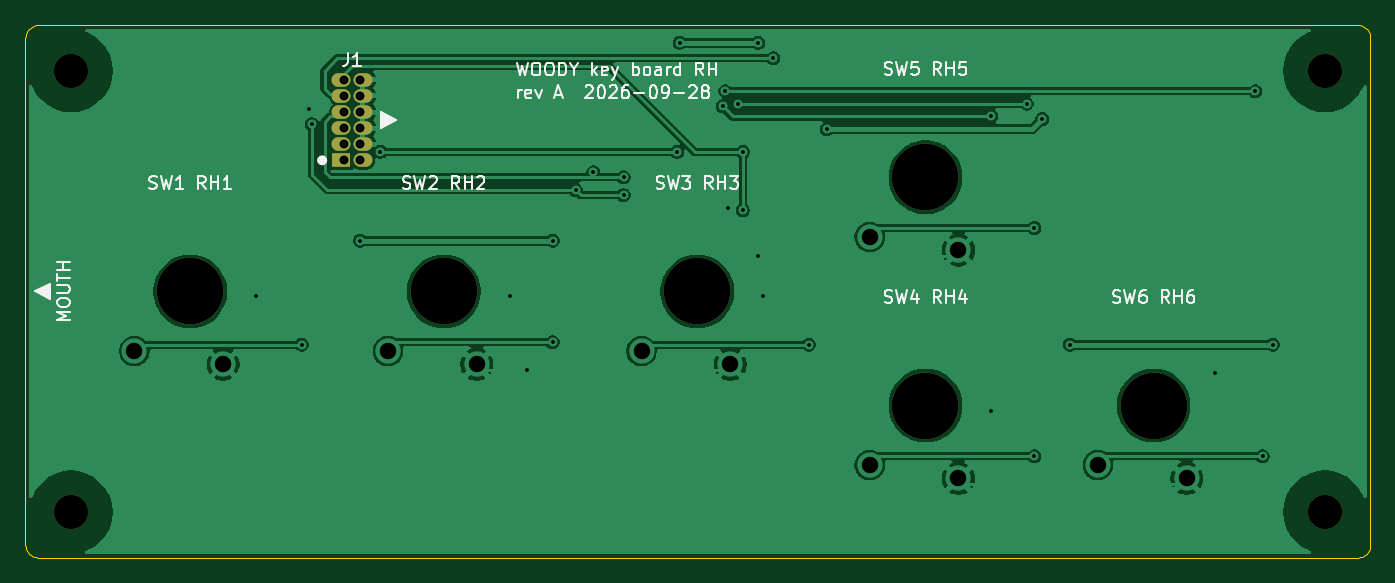
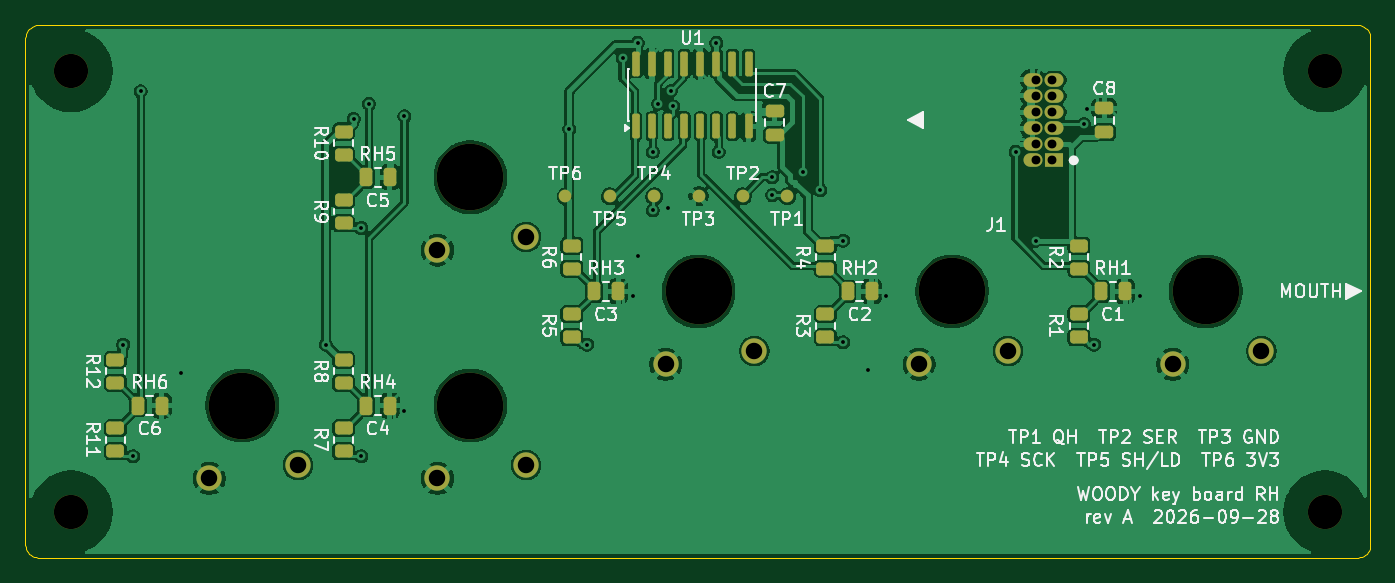
Circuit board: 11 layer files. Board 106.1 x 42.0 mm.
- bottom_copper: key-board-rh-B_Cu.gbr (160775 bytes)
- bottom_mask: key-board-rh-B_Mask.gbr (4956 bytes)
- paste: key-board-rh-B_Paste.gbr (3353 bytes)
- bottom_silk: key-board-rh-B_Silkscreen.gbr (82648 bytes)
- outline: key-board-rh-Edge_Cuts.gbr (2810 bytes)
- top_copper: key-board-rh-F_Cu.gbr (80238 bytes)
- top_mask: key-board-rh-F_Mask.gbr (1376 bytes)
- paste: key-board-rh-F_Paste.gbr (492 bytes)
- top_silk: key-board-rh-F_Silkscreen.gbr (38117 bytes)
- drill: key-board-rh-NPTH.drl (577 bytes)
- drill: key-board-rh-PTH.drl (1391 bytes)

=== bottom_copper: key-board-rh-B_Cu.gbr (160775 bytes, source omitted) ===
=== bottom_mask: key-board-rh-B_Mask.gbr ===
%TF.GenerationSoftware,KiCad,Pcbnew,9.0.9-9.0.9~ubuntu24.04.1*%
%TF.CreationDate,2026-09-29T05:00:09+00:00*%
%TF.ProjectId,key-board-rh,6b65792d-626f-4617-9264-2d72682e6b69,A*%
%TF.SameCoordinates,Original*%
%TF.FileFunction,Soldermask,Bot*%
%TF.FilePolarity,Negative*%
%FSLAX46Y46*%
G04 Gerber Fmt 4.6, Leading zero omitted, Abs format (unit mm)*
G04 Created by KiCad (PCBNEW 9.0.9-9.0.9~ubuntu24.04.1) date 2026-09-29 05:00:09*
%MOMM*%
%LPD*%
G01*
G04 APERTURE LIST*
G04 Aperture macros list*
%AMRoundRect*
0 Rectangle with rounded corners*
0 $1 Rounding radius*
0 $2 $3 $4 $5 $6 $7 $8 $9 X,Y pos of 4 corners*
0 Add a 4 corners polygon primitive as box body*
4,1,4,$2,$3,$4,$5,$6,$7,$8,$9,$2,$3,0*
0 Add four circle primitives for the rounded corners*
1,1,$1+$1,$2,$3*
1,1,$1+$1,$4,$5*
1,1,$1+$1,$6,$7*
1,1,$1+$1,$8,$9*
0 Add four rect primitives between the rounded corners*
20,1,$1+$1,$2,$3,$4,$5,0*
20,1,$1+$1,$4,$5,$6,$7,0*
20,1,$1+$1,$6,$7,$8,$9,0*
20,1,$1+$1,$8,$9,$2,$3,0*%
G04 Aperture macros list end*
%ADD10C,5.250000*%
%ADD11C,2.000000*%
%ADD12C,1.000000*%
%ADD13RoundRect,0.250000X0.475000X-0.250000X0.475000X0.250000X-0.475000X0.250000X-0.475000X-0.250000X0*%
%ADD14RoundRect,0.250000X-0.450000X0.262500X-0.450000X-0.262500X0.450000X-0.262500X0.450000X0.262500X0*%
%ADD15R,1.500000X1.070000*%
%ADD16O,1.500000X1.070000*%
%ADD17RoundRect,0.250000X0.250000X0.475000X-0.250000X0.475000X-0.250000X-0.475000X0.250000X-0.475000X0*%
%ADD18C,2.700000*%
%ADD19RoundRect,0.150000X0.150000X-0.825000X0.150000X0.825000X-0.150000X0.825000X-0.150000X-0.825000X0*%
G04 APERTURE END LIST*
D10*
%TO.C,SW4*%
X276000000Y-130500000D03*
D11*
X271600000Y-135200000D03*
X278600000Y-136250000D03*
%TD*%
D10*
%TO.C,SW2*%
X238000000Y-121500000D03*
D11*
X233600000Y-126200000D03*
X240600000Y-127250000D03*
%TD*%
D10*
%TO.C,SW5*%
X276000000Y-112500000D03*
D11*
X271600000Y-117200000D03*
X278600000Y-118250000D03*
%TD*%
D10*
%TO.C,SW3*%
X258000000Y-121500000D03*
D11*
X253600000Y-126200000D03*
X260600000Y-127250000D03*
%TD*%
D10*
%TO.C,SW6*%
X294000000Y-130500000D03*
D11*
X289600000Y-135200000D03*
X296600000Y-136250000D03*
%TD*%
D10*
%TO.C,SW1*%
X218000000Y-121500000D03*
D11*
X213600000Y-126200000D03*
X220600000Y-127250000D03*
%TD*%
D12*
%TO.C,TP1*%
X251000000Y-114000000D03*
%TD*%
D13*
%TO.C,C8*%
X226000000Y-108950000D03*
X226000000Y-107050000D03*
%TD*%
D12*
%TO.C,TP4*%
X261500000Y-114000000D03*
%TD*%
D14*
%TO.C,R3*%
X248000000Y-123287500D03*
X248000000Y-125112500D03*
%TD*%
D15*
%TO.C,J1*%
X229925000Y-111160000D03*
D16*
X231625000Y-111160000D03*
X229925000Y-109890000D03*
X231625000Y-109890000D03*
X229925000Y-108620000D03*
X231625000Y-108620000D03*
X229925000Y-107350000D03*
X231625000Y-107350000D03*
X229925000Y-106080000D03*
X231625000Y-106080000D03*
X229925000Y-104810000D03*
X231625000Y-104810000D03*
%TD*%
D17*
%TO.C,C6*%
X302250000Y-130500000D03*
X300350000Y-130500000D03*
%TD*%
D14*
%TO.C,R12*%
X304000000Y-126887500D03*
X304000000Y-128712500D03*
%TD*%
D18*
%TO.C,H2*%
X208600000Y-104100000D03*
%TD*%
D13*
%TO.C,C7*%
X252000000Y-109150000D03*
X252000000Y-107250000D03*
%TD*%
D17*
%TO.C,C3*%
X266250000Y-121500000D03*
X264350000Y-121500000D03*
%TD*%
D14*
%TO.C,R9*%
X286000000Y-114287500D03*
X286000000Y-116112500D03*
%TD*%
D17*
%TO.C,C5*%
X284250000Y-112500000D03*
X282350000Y-112500000D03*
%TD*%
D14*
%TO.C,R2*%
X228000000Y-117887500D03*
X228000000Y-119712500D03*
%TD*%
D12*
%TO.C,TP6*%
X268500000Y-114000000D03*
%TD*%
D17*
%TO.C,C2*%
X246250000Y-121500000D03*
X244350000Y-121500000D03*
%TD*%
D19*
%TO.C,U1*%
X262945000Y-108475000D03*
X261675000Y-108475000D03*
X260405000Y-108475000D03*
X259135000Y-108475000D03*
X257865000Y-108475000D03*
X256595000Y-108475000D03*
X255325000Y-108475000D03*
X254055000Y-108475000D03*
X254055000Y-103525000D03*
X255325000Y-103525000D03*
X256595000Y-103525000D03*
X257865000Y-103525000D03*
X259135000Y-103525000D03*
X260405000Y-103525000D03*
X261675000Y-103525000D03*
X262945000Y-103525000D03*
%TD*%
D14*
%TO.C,R1*%
X228000000Y-123287500D03*
X228000000Y-125112500D03*
%TD*%
D17*
%TO.C,C4*%
X284250000Y-130500000D03*
X282350000Y-130500000D03*
%TD*%
D14*
%TO.C,R11*%
X304000000Y-132287499D03*
X304000000Y-134112499D03*
%TD*%
%TO.C,R10*%
X286000000Y-108887500D03*
X286000000Y-110712500D03*
%TD*%
%TO.C,R5*%
X268000000Y-123287500D03*
X268000000Y-125112500D03*
%TD*%
D12*
%TO.C,TP5*%
X265000000Y-114000000D03*
%TD*%
D14*
%TO.C,R8*%
X286000000Y-126887500D03*
X286000000Y-128712500D03*
%TD*%
D18*
%TO.C,H4*%
X307500000Y-104100000D03*
%TD*%
D17*
%TO.C,C1*%
X226250000Y-121500000D03*
X224350000Y-121500000D03*
%TD*%
D12*
%TO.C,TP2*%
X254500000Y-114000000D03*
%TD*%
D14*
%TO.C,R4*%
X248000000Y-117887500D03*
X248000000Y-119712500D03*
%TD*%
%TO.C,R6*%
X268000000Y-117887500D03*
X268000000Y-119712500D03*
%TD*%
%TO.C,R7*%
X286000000Y-132287499D03*
X286000000Y-134112499D03*
%TD*%
D18*
%TO.C,H3*%
X307500000Y-138900000D03*
%TD*%
D12*
%TO.C,TP3*%
X258000000Y-114000000D03*
%TD*%
D18*
%TO.C,H1*%
X208600000Y-138900000D03*
%TD*%
M02*

=== paste: key-board-rh-B_Paste.gbr ===
%TF.GenerationSoftware,KiCad,Pcbnew,9.0.9-9.0.9~ubuntu24.04.1*%
%TF.CreationDate,2026-09-29T05:00:09+00:00*%
%TF.ProjectId,key-board-rh,6b65792d-626f-4617-9264-2d72682e6b69,A*%
%TF.SameCoordinates,Original*%
%TF.FileFunction,Paste,Bot*%
%TF.FilePolarity,Positive*%
%FSLAX46Y46*%
G04 Gerber Fmt 4.6, Leading zero omitted, Abs format (unit mm)*
G04 Created by KiCad (PCBNEW 9.0.9-9.0.9~ubuntu24.04.1) date 2026-09-29 05:00:09*
%MOMM*%
%LPD*%
G01*
G04 APERTURE LIST*
G04 Aperture macros list*
%AMRoundRect*
0 Rectangle with rounded corners*
0 $1 Rounding radius*
0 $2 $3 $4 $5 $6 $7 $8 $9 X,Y pos of 4 corners*
0 Add a 4 corners polygon primitive as box body*
4,1,4,$2,$3,$4,$5,$6,$7,$8,$9,$2,$3,0*
0 Add four circle primitives for the rounded corners*
1,1,$1+$1,$2,$3*
1,1,$1+$1,$4,$5*
1,1,$1+$1,$6,$7*
1,1,$1+$1,$8,$9*
0 Add four rect primitives between the rounded corners*
20,1,$1+$1,$2,$3,$4,$5,0*
20,1,$1+$1,$4,$5,$6,$7,0*
20,1,$1+$1,$6,$7,$8,$9,0*
20,1,$1+$1,$8,$9,$2,$3,0*%
G04 Aperture macros list end*
%ADD10RoundRect,0.250000X0.475000X-0.250000X0.475000X0.250000X-0.475000X0.250000X-0.475000X-0.250000X0*%
%ADD11RoundRect,0.250000X-0.450000X0.262500X-0.450000X-0.262500X0.450000X-0.262500X0.450000X0.262500X0*%
%ADD12RoundRect,0.250000X0.250000X0.475000X-0.250000X0.475000X-0.250000X-0.475000X0.250000X-0.475000X0*%
%ADD13RoundRect,0.150000X0.150000X-0.825000X0.150000X0.825000X-0.150000X0.825000X-0.150000X-0.825000X0*%
G04 APERTURE END LIST*
D10*
%TO.C,C8*%
X226000000Y-108950000D03*
X226000000Y-107050000D03*
%TD*%
D11*
%TO.C,R3*%
X248000000Y-123287500D03*
X248000000Y-125112500D03*
%TD*%
D12*
%TO.C,C6*%
X302250000Y-130500000D03*
X300350000Y-130500000D03*
%TD*%
D11*
%TO.C,R12*%
X304000000Y-126887500D03*
X304000000Y-128712500D03*
%TD*%
D10*
%TO.C,C7*%
X252000000Y-109150000D03*
X252000000Y-107250000D03*
%TD*%
D12*
%TO.C,C3*%
X266250000Y-121500000D03*
X264350000Y-121500000D03*
%TD*%
D11*
%TO.C,R9*%
X286000000Y-114287500D03*
X286000000Y-116112500D03*
%TD*%
D12*
%TO.C,C5*%
X284250000Y-112500000D03*
X282350000Y-112500000D03*
%TD*%
D11*
%TO.C,R2*%
X228000000Y-117887500D03*
X228000000Y-119712500D03*
%TD*%
D12*
%TO.C,C2*%
X246250000Y-121500000D03*
X244350000Y-121500000D03*
%TD*%
D13*
%TO.C,U1*%
X262945000Y-108475000D03*
X261675000Y-108475000D03*
X260405000Y-108475000D03*
X259135000Y-108475000D03*
X257865000Y-108475000D03*
X256595000Y-108475000D03*
X255325000Y-108475000D03*
X254055000Y-108475000D03*
X254055000Y-103525000D03*
X255325000Y-103525000D03*
X256595000Y-103525000D03*
X257865000Y-103525000D03*
X259135000Y-103525000D03*
X260405000Y-103525000D03*
X261675000Y-103525000D03*
X262945000Y-103525000D03*
%TD*%
D11*
%TO.C,R1*%
X228000000Y-123287500D03*
X228000000Y-125112500D03*
%TD*%
D12*
%TO.C,C4*%
X284250000Y-130500000D03*
X282350000Y-130500000D03*
%TD*%
D11*
%TO.C,R11*%
X304000000Y-132287499D03*
X304000000Y-134112499D03*
%TD*%
%TO.C,R10*%
X286000000Y-108887500D03*
X286000000Y-110712500D03*
%TD*%
%TO.C,R5*%
X268000000Y-123287500D03*
X268000000Y-125112500D03*
%TD*%
%TO.C,R8*%
X286000000Y-126887500D03*
X286000000Y-128712500D03*
%TD*%
D12*
%TO.C,C1*%
X226250000Y-121500000D03*
X224350000Y-121500000D03*
%TD*%
D11*
%TO.C,R4*%
X248000000Y-117887500D03*
X248000000Y-119712500D03*
%TD*%
%TO.C,R6*%
X268000000Y-117887500D03*
X268000000Y-119712500D03*
%TD*%
%TO.C,R7*%
X286000000Y-132287499D03*
X286000000Y-134112499D03*
%TD*%
M02*

=== bottom_silk: key-board-rh-B_Silkscreen.gbr (82648 bytes, source omitted) ===
=== outline: key-board-rh-Edge_Cuts.gbr ===
%TF.GenerationSoftware,KiCad,Pcbnew,9.0.9-9.0.9~ubuntu24.04.1*%
%TF.CreationDate,2026-09-29T05:00:09+00:00*%
%TF.ProjectId,key-board-rh,6b65792d-626f-4617-9264-2d72682e6b69,A*%
%TF.SameCoordinates,Original*%
%TF.FileFunction,Profile,NP*%
%FSLAX46Y46*%
G04 Gerber Fmt 4.6, Leading zero omitted, Abs format (unit mm)*
G04 Created by KiCad (PCBNEW 9.0.9-9.0.9~ubuntu24.04.1) date 2026-09-29 05:00:09*
%MOMM*%
%LPD*%
G01*
G04 APERTURE LIST*
%TA.AperFunction,Profile*%
%ADD10C,0.100000*%
%TD*%
G04 APERTURE END LIST*
D10*
X205000000Y-101500000D02*
X205000000Y-141500000D01*
X205000000Y-141500000D02*
X205012000Y-141656430D01*
X205012000Y-101343600D02*
X205000000Y-101500000D01*
X205012000Y-141656430D02*
X205049000Y-141809020D01*
X205049000Y-101191000D02*
X205012000Y-101343600D01*
X205049000Y-141809020D02*
X205109000Y-141953990D01*
X205109000Y-101045999D02*
X205049000Y-101191000D01*
X205109000Y-141953990D02*
X205191000Y-142087780D01*
X205191000Y-100912200D02*
X205109000Y-101045999D01*
X205191000Y-142087780D02*
X205293000Y-142207110D01*
X205293000Y-100792900D02*
X205191000Y-100912200D01*
X205293000Y-142207110D02*
X205412000Y-142309020D01*
X205412000Y-100691000D02*
X205293000Y-100792900D01*
X205412000Y-142309020D02*
X205546000Y-142391010D01*
X205546000Y-100609000D02*
X205412000Y-100691000D01*
X205546000Y-142391010D02*
X205691000Y-142451050D01*
X205691000Y-100549000D02*
X205546000Y-100609000D01*
X205691000Y-142451050D02*
X205844000Y-142487690D01*
X205844000Y-100512300D02*
X205691000Y-100549000D01*
X205844000Y-142487690D02*
X206000000Y-142500000D01*
X206000000Y-100500000D02*
X205844000Y-100512300D01*
X206000000Y-142500000D02*
X310100000Y-142500000D01*
X310100000Y-100500000D02*
X206000000Y-100500000D01*
X310100000Y-142500000D02*
X310256000Y-142487690D01*
X310256000Y-100512300D02*
X310100000Y-100500000D01*
X310256000Y-142487690D02*
X310409000Y-142451050D01*
X310409000Y-100549000D02*
X310256000Y-100512300D01*
X310409000Y-142451050D02*
X310554000Y-142391010D01*
X310554000Y-100609000D02*
X310409000Y-100549000D01*
X310554000Y-142391010D02*
X310688000Y-142309020D01*
X310688000Y-100691000D02*
X310554000Y-100609000D01*
X310688000Y-142309020D02*
X310807000Y-142207110D01*
X310807000Y-100792900D02*
X310688000Y-100691000D01*
X310807000Y-142207110D02*
X310909000Y-142087780D01*
X310909000Y-100912200D02*
X310807000Y-100792900D01*
X310909000Y-142087780D02*
X310991000Y-141953990D01*
X310991000Y-101045999D02*
X310909000Y-100912200D01*
X310991000Y-141953990D02*
X311051000Y-141809020D01*
X311051000Y-101191000D02*
X310991000Y-101045999D01*
X311051000Y-141809020D02*
X311087999Y-141656430D01*
X311087999Y-101343600D02*
X311051000Y-101191000D01*
X311087999Y-141656430D02*
X311100000Y-141500000D01*
X311100000Y-101500000D02*
X311087999Y-101343600D01*
X311100000Y-141500000D02*
X311100000Y-101500000D01*
M02*

=== top_copper: key-board-rh-F_Cu.gbr (80238 bytes, source omitted) ===
=== top_mask: key-board-rh-F_Mask.gbr ===
%TF.GenerationSoftware,KiCad,Pcbnew,9.0.9-9.0.9~ubuntu24.04.1*%
%TF.CreationDate,2026-09-29T05:00:09+00:00*%
%TF.ProjectId,key-board-rh,6b65792d-626f-4617-9264-2d72682e6b69,A*%
%TF.SameCoordinates,Original*%
%TF.FileFunction,Soldermask,Top*%
%TF.FilePolarity,Negative*%
%FSLAX46Y46*%
G04 Gerber Fmt 4.6, Leading zero omitted, Abs format (unit mm)*
G04 Created by KiCad (PCBNEW 9.0.9-9.0.9~ubuntu24.04.1) date 2026-09-29 05:00:09*
%MOMM*%
%LPD*%
G01*
G04 APERTURE LIST*
%ADD10C,5.250000*%
%ADD11R,1.500000X1.070000*%
%ADD12O,1.500000X1.070000*%
%ADD13C,2.700000*%
G04 APERTURE END LIST*
D10*
%TO.C,SW4*%
X276000000Y-130500000D03*
%TD*%
%TO.C,SW2*%
X238000000Y-121500000D03*
%TD*%
%TO.C,SW5*%
X276000000Y-112500000D03*
%TD*%
%TO.C,SW3*%
X258000000Y-121500000D03*
%TD*%
%TO.C,SW6*%
X294000000Y-130500000D03*
%TD*%
%TO.C,SW1*%
X218000000Y-121500000D03*
%TD*%
D11*
%TO.C,J1*%
X229925000Y-111160000D03*
D12*
X231625000Y-111160000D03*
X229925000Y-109890000D03*
X231625000Y-109890000D03*
X229925000Y-108620000D03*
X231625000Y-108620000D03*
X229925000Y-107350000D03*
X231625000Y-107350000D03*
X229925000Y-106080000D03*
X231625000Y-106080000D03*
X229925000Y-104810000D03*
X231625000Y-104810000D03*
%TD*%
D13*
%TO.C,H2*%
X208600000Y-104100000D03*
%TD*%
%TO.C,H4*%
X307500000Y-104100000D03*
%TD*%
%TO.C,H3*%
X307500000Y-138900000D03*
%TD*%
%TO.C,H1*%
X208600000Y-138900000D03*
%TD*%
M02*

=== paste: key-board-rh-F_Paste.gbr ===
%TF.GenerationSoftware,KiCad,Pcbnew,9.0.9-9.0.9~ubuntu24.04.1*%
%TF.CreationDate,2026-09-29T05:00:09+00:00*%
%TF.ProjectId,key-board-rh,6b65792d-626f-4617-9264-2d72682e6b69,A*%
%TF.SameCoordinates,Original*%
%TF.FileFunction,Paste,Top*%
%TF.FilePolarity,Positive*%
%FSLAX46Y46*%
G04 Gerber Fmt 4.6, Leading zero omitted, Abs format (unit mm)*
G04 Created by KiCad (PCBNEW 9.0.9-9.0.9~ubuntu24.04.1) date 2026-09-29 05:00:09*
%MOMM*%
%LPD*%
G01*
G04 APERTURE LIST*
G04 APERTURE END LIST*
M02*

=== top_silk: key-board-rh-F_Silkscreen.gbr (38117 bytes, source omitted) ===
=== drill: key-board-rh-NPTH.drl ===
M48
; DRILL file {KiCad 9.0.9-9.0.9~ubuntu24.04.1} date 2026-09-29T05:00:10+0000
; FORMAT={-:-/ absolute / metric / decimal}
; #@! TF.CreationDate,2026-09-29T05:00:10+00:00
; #@! TF.GenerationSoftware,Kicad,Pcbnew,9.0.9-9.0.9~ubuntu24.04.1
; #@! TF.FileFunction,NonPlated,1,2,NPTH
FMAT,2
METRIC
; #@! TA.AperFunction,NonPlated,NPTH,ComponentDrill
T1C2.700
; #@! TA.AperFunction,NonPlated,NPTH,ComponentDrill
T2C5.250
%
G90
G05
T1
X208.6Y-104.1
X208.6Y-138.9
X307.5Y-104.1
X307.5Y-138.9
T2
X218.0Y-121.5
X238.0Y-121.5
X258.0Y-121.5
X276.0Y-112.5
X276.0Y-130.5
X294.0Y-130.5
M30

=== drill: key-board-rh-PTH.drl ===
M48
; DRILL file {KiCad 9.0.9-9.0.9~ubuntu24.04.1} date 2026-09-29T05:00:10+0000
; FORMAT={-:-/ absolute / metric / decimal}
; #@! TF.CreationDate,2026-09-29T05:00:10+00:00
; #@! TF.GenerationSoftware,Kicad,Pcbnew,9.0.9-9.0.9~ubuntu24.04.1
; #@! TF.FileFunction,Plated,1,2,PTH
FMAT,2
METRIC
; #@! TA.AperFunction,Plated,PTH,ViaDrill
T1C0.300
; #@! TA.AperFunction,Plated,PTH,ComponentDrill
T2C0.700
; #@! TA.AperFunction,Plated,PTH,ComponentDrill
T3C1.300
%
G90
G05
T1
X223.2Y-121.9
X226.8Y-125.7
X227.4Y-107.1
X227.6Y-108.3
X231.4Y-117.5
X233.0Y-110.5
X243.2Y-121.9
X244.6Y-127.7
X246.6Y-117.5
X246.6Y-125.5
X248.4Y-113.5
X249.8Y-112.1
X252.2Y-112.5
X252.2Y-113.9
X256.4Y-110.5
X256.6Y-101.9
X260.0Y-106.9
X260.2Y-105.7
X260.4Y-114.9
X261.2Y-106.7
X261.6Y-110.5
X261.6Y-115.1
X262.8Y-101.9
X262.8Y-118.7
X263.2Y-121.9
X264.0Y-103.1
X266.8Y-125.7
X268.2Y-108.7
X281.2Y-107.7
X281.2Y-130.9
X284.0Y-106.7
X284.6Y-116.5
X284.6Y-134.5
X285.2Y-107.9
X287.4Y-125.7
X298.8Y-127.9
X302.0Y-105.7
X302.6Y-134.5
X303.4Y-125.7
T2
X230.14Y-104.81
X230.14Y-106.08
X230.14Y-107.35
X230.14Y-108.62
X230.14Y-109.89
X230.14Y-111.16
X231.41Y-104.81
X231.41Y-106.08
X231.41Y-107.35
X231.41Y-108.62
X231.41Y-109.89
X231.41Y-111.16
T3
X213.6Y-126.2
X220.6Y-127.25
X233.6Y-126.2
X240.6Y-127.25
X253.6Y-126.2
X260.6Y-127.25
X271.6Y-117.2
X271.6Y-135.2
X278.6Y-118.25
X278.6Y-136.25
X289.6Y-135.2
X296.6Y-136.25
M30
